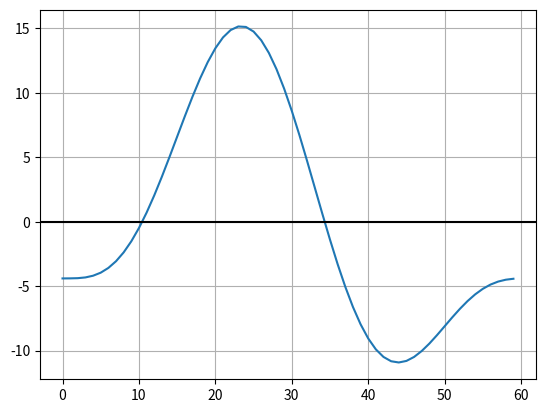

The matplotlib source for this figure:
import numpy as np
import matplotlib.pyplot as plt
pi = np.pi

# PARAMETERS
TIME_VECTOR_SIZE = 60

AMPL_F1_SIN =  8.7
AMPL_F1_COS = -6.5

AMPL_F2_SIN = -4.3
AMPL_F2_COS =  2.1

# CALCULATION
t = np.linspace(0, 2*pi,TIME_VECTOR_SIZE, endpoint=False)

carrier_f1_sin = np.sin(1 * t)
carrier_f1_cos = np.cos(1 * t)

carrier_f2_sin = np.sin(2 * t)
carrier_f2_cos = np.cos(2 * t)

tx_f1_sin = AMPL_F1_SIN * carrier_f1_sin
tx_f1_cos = AMPL_F1_COS * carrier_f1_cos

tx_f2_sin = AMPL_F2_SIN * carrier_f2_sin
tx_f2_cos = AMPL_F2_COS * carrier_f2_cos

Tx = tx_f1_sin + tx_f1_cos + tx_f2_sin + tx_f2_cos

# PRESENTATION
plt.plot(Tx)
plt.axhline(y=0,color='black')
plt.grid()
plt.show()

# SAVING
np.save('TxSignal',Tx)